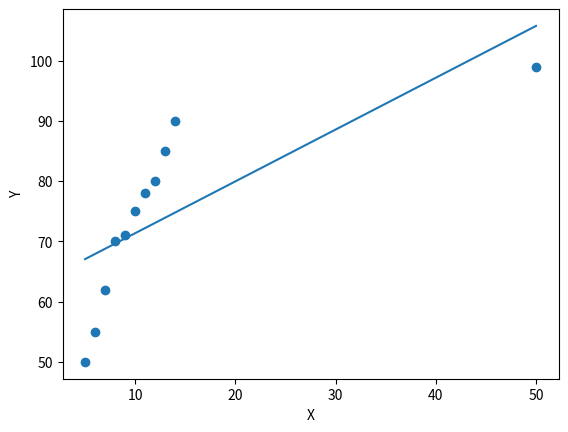

This chart was generated by the following Python code:
from matplotlib import pyplot as plt

data = {
    5: 50,
    6: 55,
    7: 62,
    8: 70,
    9: 71,
    10: 75,
    11: 78,
    12: 80,
    13: 85,
    14: 90,
    50: 99,
}

# y = mx + c
# y = b1 * x + b0


def calc_y(m, x, c):
    return (m * x) + c


def calc_average(data: dict):
    # return sum(data.values()) / len(data.values()), sum(data.keys()) / len(data.keys())
    return sum(data.keys()) / len(data.keys()), sum(data.values()) / len(data.values())


def calc_slope(data: dict, x_bar: float, y_bar: float):
    numerator = 0
    denominator = 0
    for val in data.keys():
        numerator += (val - x_bar) * (data[val] - y_bar)
        denominator += (val - x_bar) ** 2
    return numerator / denominator


# Calculate Mean Square
def calc_mse(data: dict, m: float, c: float):
    n = len(data)
    error = 0
    for x, y in data.items():
        y_pred = m * x + c
        error += (y - y_pred) ** 2
    return error / n


x_bar, y_bar = calc_average(data)

m = calc_slope(data, x_bar, y_bar)

c = y_bar - (m * x_bar)

print("m is", m, "c is", c)

print("Mean Square Error is", calc_mse(data, m, c))

print("At 2 Val", calc_y(m, 2, c))

print("At 3 Val", calc_y(m, 3, c))

print("At 10.5 Val", calc_y(m, 10.5, c))

print("At 20 Val", calc_y(m, 20, c))

x_vals = [val for val in data.keys()]
x_vals.sort()
y_vals = [m * x + c for x in x_vals]


plt.scatter(list(data.keys()), list(data.values()))
plt.plot(x_vals, y_vals)
plt.xlabel("X")
plt.ylabel("Y")
plt.show()
